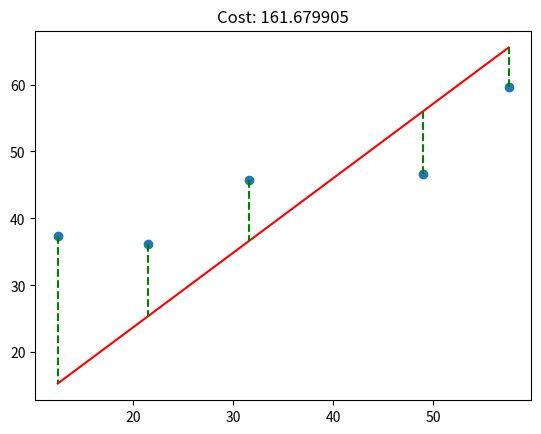

This chart was generated by the following Python code:
from typing import Type
import numpy as np
import matplotlib.pyplot as plt

class MyLinearRegression():
	def __init__(self, thetas, alpha=0.001, max_iter=1000):
		if not isinstance(thetas, list):
			raise TypeError("thetas should be a list")
		if len(thetas) != 2 or not isinstance(thetas[0], (int, float)) or not isinstance(thetas[1], (int, float)):
			raise ValueError("Thetas should be a list of two floats")
		if not isinstance(alpha, float):
			raise TypeError("Alpha should be a float")
		if not (alpha <= 1 and alpha >= 0):
			raise ValueError("Alpha should be between 0 and 1")
		if not isinstance(max_iter, int):
			raise TypeError("max_iter should be an int")
		if not max_iter >= 0:
			raise ValueError("Max_iter should be positive.")
		self.alpha = alpha
		self.max_iter = max_iter
		self.thetas = thetas
	
	@staticmethod
	def loss_elem_(y, y_hat):
		if type(y) != type(np.ndarray([])) or type(y_hat) != type(np.ndarray([])):
			return None
		if y.size != y_hat.size:
			return None
		if y.ndim == 1:
			y = y.reshape(y.size, 1)
		if y_hat.ndim == 1:
			y_hat = y_hat.reshape(y_hat.size, 1)
		M = y.size
		tab = []
		x = np.array([])
		for y_val, y_hat_val in np.nditer([y, y_hat]):
			under = []
			tmp = (y_hat_val - y_val)**2
			under.append(tmp)
			tab.append(under)
		res = np.array(tab)
		return res
	
	@staticmethod
	def loss_(y, y_hat):
		if type(y) != type(np.ndarray([])) or type(y_hat) != type(np.ndarray([])):
			return None
		if y.size != y_hat.size:
			return None
		M = y.size
		tab = []
		for yv, yhv in zip(y, y_hat):
			tab.append((yhv - yv))
		vec = np.array(tab)
		vect = np.transpose(vec)
		#print(vect)
		#print(vec)
		return ((1/(2 * M)) * (vect.dot(vec)))[0][0]
		#return (vec.dot(vec))

	def gradient_(self, x, y, th):
		if type(x) != type(np.ndarray([])) or type(y) != type(np.ndarray([])):
			return None
		arrx = np.append([], x)
		arry = np.append([], y)
		nabla = 0
		if arrx.ndim == 1:
			arrx = arrx.reshape(arrx.size, 1)
		xi = np.insert(arrx, 0, 1, axis=1)
		xt = np.transpose(xi)
		M = xt.shape[1]
		nabla = (xt.dot(np.matmul(xi, th) - arry))/M
		return nabla

	def fit_(self, x, y):
		t1 = self.thetas[0] - self.alpha * self.gradient_(x, y, self.thetas)[0]
		t2 = self.thetas[1] - self.alpha * self.gradient_(x, y, self.thetas)[1]
		nthet = np.append([], [t1, t2])
		for i in range(self.max_iter - 1):
			t1 = t1 - self.alpha * self.gradient_(x, y, nthet)[0]	
			t2 = t2 - self.alpha * self.gradient_(x, y, nthet)[1]
			nthet = np.append([], [t1, t2])
		self.thetas = nthet
		return nthet

	def predict_(self, x):
		if type(x) != type(np.ndarray([])):
			return None
		if x.ndim == 1:
			x = x.reshape(x.size, 1)
		x = np.insert(x, 0, 1, axis=1)
		y_hat = x.dot(self.thetas)
		return y_hat

	def plot_with_cost(self, x, y):
		#ybis = theta[0] + theta[1] * xbis
		ones = np.array([])
		for i in y:
			ones = np.insert(ones, 0, 0, axis=0)
		print(ones)
		y_hat = self.predict_(x)
		print(y_hat)
		plt.plot(x, y_hat, 'r')
		plt.scatter(x, y)
		plt.vlines(x, y, y_hat, 'g', '--')
		plt.title("Cost: " + str(format(2 * self.loss_(y, y_hat), '.6f')))
		plt.show()

x = np.array([[12.4956442], [21.5007972], [31.5527382], [48.9145838], [57.5088733]])
y = np.array([[37.4013816], [36.1473236], [45.7655287], [46.6793434], [59.5585554]])
lr1 = MyLinearRegression([2, 0.7])
print(lr1.predict_(x))
print(lr1.loss_elem_(lr1.predict_(x),y))
print(lr1.loss_(lr1.predict_(x),y))

lr2 = MyLinearRegression([1, 1], 5e-5, 1500)
#lr2 = MyLinearRegression([1, 1], 5e-8, 1500000) // same shit, too long, compensate gradient descent with factors of ten,
## it's cheating a little bit because we don't actually know now if we have rights values.
print(lr2.fit_(x, y))
print(lr2.thetas)
print(lr2.predict_(x))
print(MyLinearRegression.loss_elem_(lr2.predict_(x),y))
print(MyLinearRegression.loss_(lr2.predict_(x),y))
lr2.plot_with_cost(x, y)